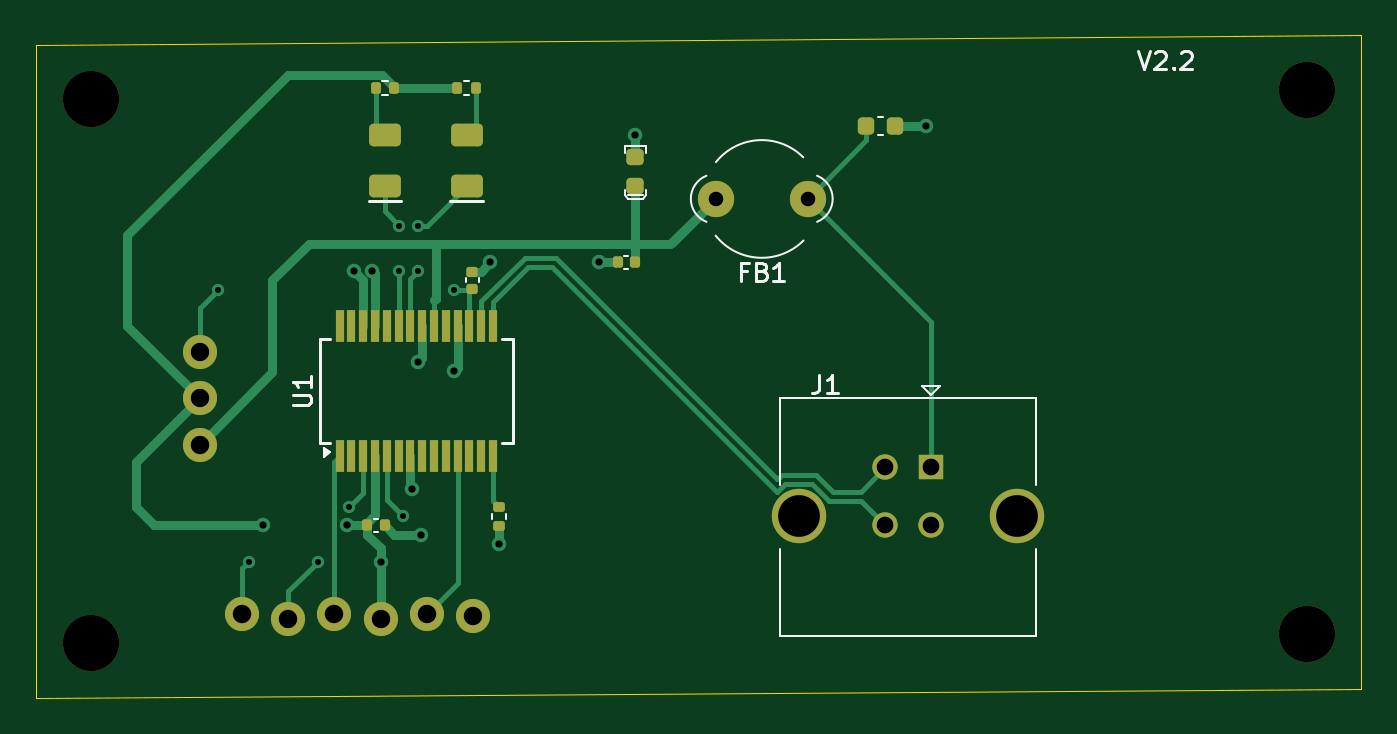
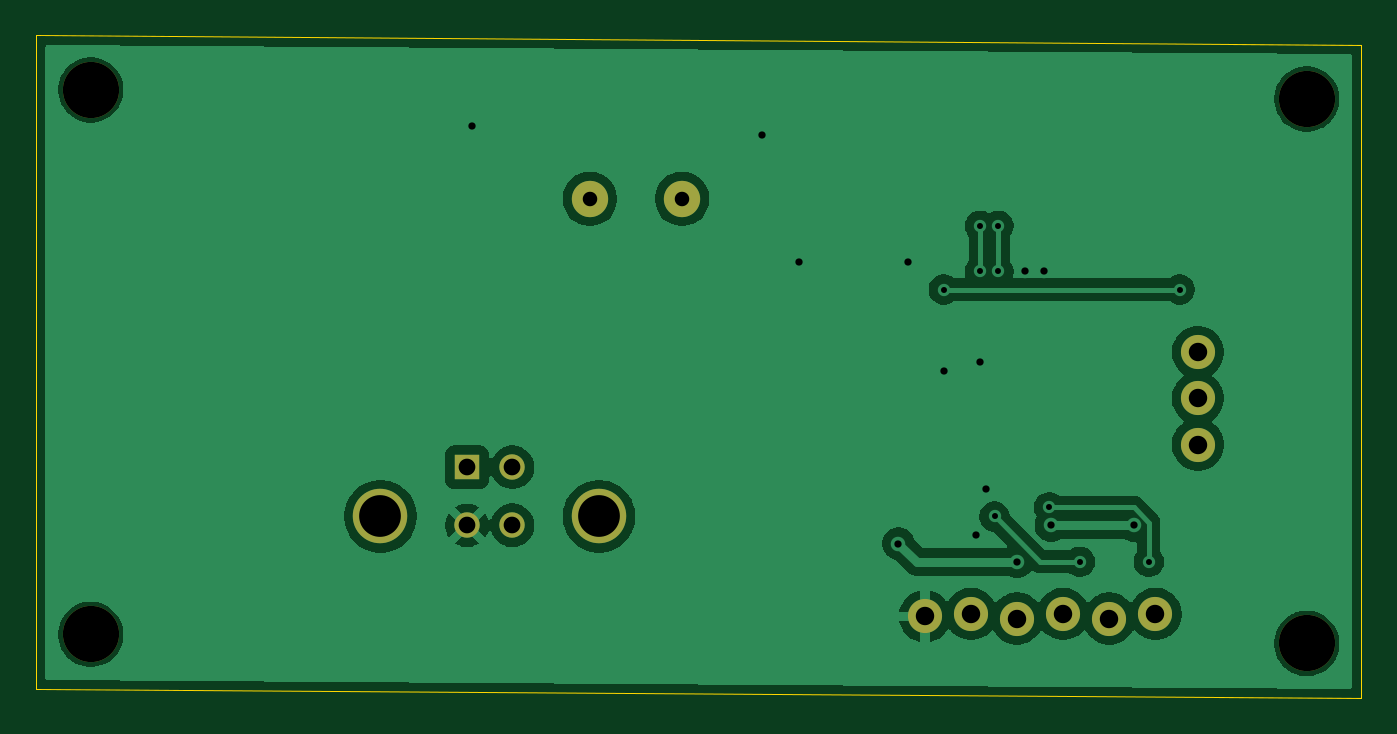
Circuit board: 11 layer files. Board 73.0 x 36.5 mm.
- bottom_copper: usb_to_uart_converter-B_Cu.gbr (55982 bytes)
- bottom_mask: usb_to_uart_converter-B_Mask.gbr (1380 bytes)
- paste: usb_to_uart_converter-B_Paste.gbr (478 bytes)
- bottom_silk: usb_to_uart_converter-B_Silkscreen.gbr (479 bytes)
- outline: usb_to_uart_converter-Edge_Cuts.gbr (727 bytes)
- top_copper: usb_to_uart_converter-F_Cu.gbr (14300 bytes)
- top_mask: usb_to_uart_converter-F_Mask.gbr (4509 bytes)
- paste: usb_to_uart_converter-F_Paste.gbr (3595 bytes)
- top_silk: usb_to_uart_converter-F_Silkscreen.gbr (7671 bytes)
- drill: usb_to_uart_converter-NPTH.drl (408 bytes)
- drill: usb_to_uart_converter-PTH.drl (1296 bytes)

=== bottom_copper: usb_to_uart_converter-B_Cu.gbr (55982 bytes, source omitted) ===
=== bottom_mask: usb_to_uart_converter-B_Mask.gbr ===
%TF.GenerationSoftware,KiCad,Pcbnew,9.0.2*%
%TF.CreationDate,2026-07-04T16:22:35+08:00*%
%TF.ProjectId,usb_to_uart_converter,7573625f-746f-45f7-9561-72745f636f6e,2.2*%
%TF.SameCoordinates,Original*%
%TF.FileFunction,Soldermask,Bot*%
%TF.FilePolarity,Negative*%
%FSLAX46Y46*%
G04 Gerber Fmt 4.6, Leading zero omitted, Abs format (unit mm)*
G04 Created by KiCad (PCBNEW 9.0.2) date 2026-07-04 16:22:35*
%MOMM*%
%LPD*%
G01*
G04 APERTURE LIST*
%ADD10C,1.879600*%
%ADD11C,2.000000*%
%ADD12C,3.100000*%
%ADD13R,1.400000X1.400000*%
%ADD14C,1.400000*%
%ADD15C,3.000000*%
G04 APERTURE END LIST*
D10*
%TO.C,J4*%
X128537300Y-140500000D03*
X125997300Y-140373000D03*
X123457300Y-140627000D03*
X120917300Y-140373000D03*
X118377300Y-140627000D03*
X115837300Y-140373000D03*
%TD*%
D11*
%TO.C,FB1*%
X147000000Y-117500000D03*
X141920000Y-117500000D03*
%TD*%
D12*
%TO.C,H2*%
X174500000Y-111500000D03*
%TD*%
%TO.C,H4*%
X174500000Y-141500000D03*
%TD*%
D10*
%TO.C,J2*%
X113500000Y-125960000D03*
X113500000Y-128500000D03*
X113500000Y-131040000D03*
%TD*%
D12*
%TO.C,H1*%
X107500000Y-112000000D03*
%TD*%
%TO.C,H3*%
X107500000Y-142000000D03*
%TD*%
D13*
%TO.C,J1*%
X153770000Y-132290000D03*
D14*
X151270000Y-132290000D03*
X151270000Y-135490000D03*
X153770000Y-135490000D03*
D15*
X146500000Y-135000000D03*
X158540000Y-135000000D03*
%TD*%
M02*

=== paste: usb_to_uart_converter-B_Paste.gbr ===
%TF.GenerationSoftware,KiCad,Pcbnew,9.0.2*%
%TF.CreationDate,2026-07-04T16:22:35+08:00*%
%TF.ProjectId,usb_to_uart_converter,7573625f-746f-45f7-9561-72745f636f6e,2.2*%
%TF.SameCoordinates,Original*%
%TF.FileFunction,Paste,Bot*%
%TF.FilePolarity,Positive*%
%FSLAX46Y46*%
G04 Gerber Fmt 4.6, Leading zero omitted, Abs format (unit mm)*
G04 Created by KiCad (PCBNEW 9.0.2) date 2026-07-04 16:22:35*
%MOMM*%
%LPD*%
G01*
G04 APERTURE LIST*
G04 APERTURE END LIST*
M02*

=== bottom_silk: usb_to_uart_converter-B_Silkscreen.gbr ===
%TF.GenerationSoftware,KiCad,Pcbnew,9.0.2*%
%TF.CreationDate,2026-07-04T16:22:35+08:00*%
%TF.ProjectId,usb_to_uart_converter,7573625f-746f-45f7-9561-72745f636f6e,2.2*%
%TF.SameCoordinates,Original*%
%TF.FileFunction,Legend,Bot*%
%TF.FilePolarity,Positive*%
%FSLAX46Y46*%
G04 Gerber Fmt 4.6, Leading zero omitted, Abs format (unit mm)*
G04 Created by KiCad (PCBNEW 9.0.2) date 2026-07-04 16:22:35*
%MOMM*%
%LPD*%
G01*
G04 APERTURE LIST*
G04 APERTURE END LIST*
M02*

=== outline: usb_to_uart_converter-Edge_Cuts.gbr ===
%TF.GenerationSoftware,KiCad,Pcbnew,9.0.2*%
%TF.CreationDate,2026-07-04T16:22:35+08:00*%
%TF.ProjectId,usb_to_uart_converter,7573625f-746f-45f7-9561-72745f636f6e,2.2*%
%TF.SameCoordinates,Original*%
%TF.FileFunction,Profile,NP*%
%FSLAX46Y46*%
G04 Gerber Fmt 4.6, Leading zero omitted, Abs format (unit mm)*
G04 Created by KiCad (PCBNEW 9.0.2) date 2026-07-04 16:22:35*
%MOMM*%
%LPD*%
G01*
G04 APERTURE LIST*
%TA.AperFunction,Profile*%
%ADD10C,0.050000*%
%TD*%
G04 APERTURE END LIST*
D10*
X104500000Y-145000000D02*
X104500000Y-109000000D01*
X177500000Y-144500000D02*
X104500000Y-145000000D01*
X104500000Y-109000000D02*
X177500000Y-108500000D01*
X177500000Y-108500000D02*
X177500000Y-144500000D01*
M02*

=== top_copper: usb_to_uart_converter-F_Cu.gbr (14300 bytes, source omitted) ===
=== top_mask: usb_to_uart_converter-F_Mask.gbr ===
%TF.GenerationSoftware,KiCad,Pcbnew,9.0.2*%
%TF.CreationDate,2026-07-04T16:22:35+08:00*%
%TF.ProjectId,usb_to_uart_converter,7573625f-746f-45f7-9561-72745f636f6e,2.2*%
%TF.SameCoordinates,Original*%
%TF.FileFunction,Soldermask,Top*%
%TF.FilePolarity,Negative*%
%FSLAX46Y46*%
G04 Gerber Fmt 4.6, Leading zero omitted, Abs format (unit mm)*
G04 Created by KiCad (PCBNEW 9.0.2) date 2026-07-04 16:22:35*
%MOMM*%
%LPD*%
G01*
G04 APERTURE LIST*
G04 Aperture macros list*
%AMRoundRect*
0 Rectangle with rounded corners*
0 $1 Rounding radius*
0 $2 $3 $4 $5 $6 $7 $8 $9 X,Y pos of 4 corners*
0 Add a 4 corners polygon primitive as box body*
4,1,4,$2,$3,$4,$5,$6,$7,$8,$9,$2,$3,0*
0 Add four circle primitives for the rounded corners*
1,1,$1+$1,$2,$3*
1,1,$1+$1,$4,$5*
1,1,$1+$1,$6,$7*
1,1,$1+$1,$8,$9*
0 Add four rect primitives between the rounded corners*
20,1,$1+$1,$2,$3,$4,$5,0*
20,1,$1+$1,$4,$5,$6,$7,0*
20,1,$1+$1,$6,$7,$8,$9,0*
20,1,$1+$1,$8,$9,$2,$3,0*%
G04 Aperture macros list end*
%ADD10C,1.879600*%
%ADD11C,2.000000*%
%ADD12RoundRect,0.135000X-0.185000X0.135000X-0.185000X-0.135000X0.185000X-0.135000X0.185000X0.135000X0*%
%ADD13RoundRect,0.140000X0.140000X0.170000X-0.140000X0.170000X-0.140000X-0.170000X0.140000X-0.170000X0*%
%ADD14RoundRect,0.225000X-0.225000X-0.250000X0.225000X-0.250000X0.225000X0.250000X-0.225000X0.250000X0*%
%ADD15C,3.100000*%
%ADD16RoundRect,0.140000X0.170000X-0.140000X0.170000X0.140000X-0.170000X0.140000X-0.170000X-0.140000X0*%
%ADD17RoundRect,0.135000X0.135000X0.185000X-0.135000X0.185000X-0.135000X-0.185000X0.135000X-0.185000X0*%
%ADD18RoundRect,0.250000X0.625000X-0.375000X0.625000X0.375000X-0.625000X0.375000X-0.625000X-0.375000X0*%
%ADD19R,0.450000X1.750000*%
%ADD20RoundRect,0.140000X-0.140000X-0.170000X0.140000X-0.170000X0.140000X0.170000X-0.140000X0.170000X0*%
%ADD21RoundRect,0.135000X-0.135000X-0.185000X0.135000X-0.185000X0.135000X0.185000X-0.135000X0.185000X0*%
%ADD22R,1.400000X1.400000*%
%ADD23C,1.400000*%
%ADD24C,3.000000*%
%ADD25RoundRect,0.225000X-0.250000X0.225000X-0.250000X-0.225000X0.250000X-0.225000X0.250000X0.225000X0*%
G04 APERTURE END LIST*
D10*
%TO.C,J4*%
X128537300Y-140500000D03*
X125997300Y-140373000D03*
X123457300Y-140627000D03*
X120917300Y-140373000D03*
X118377300Y-140627000D03*
X115837300Y-140373000D03*
%TD*%
D11*
%TO.C,FB1*%
X147000000Y-117500000D03*
X141920000Y-117500000D03*
%TD*%
D12*
%TO.C,R1*%
X130000000Y-134490000D03*
X130000000Y-135510000D03*
%TD*%
D13*
%TO.C,C3*%
X137480000Y-121000000D03*
X136520000Y-121000000D03*
%TD*%
D14*
%TO.C,C7*%
X150225000Y-113500000D03*
X151775000Y-113500000D03*
%TD*%
D15*
%TO.C,H2*%
X174500000Y-111500000D03*
%TD*%
D16*
%TO.C,C1*%
X128500000Y-122480000D03*
X128500000Y-121520000D03*
%TD*%
D17*
%TO.C,R3*%
X128710000Y-111400000D03*
X127690000Y-111400000D03*
%TD*%
D15*
%TO.C,H4*%
X174500000Y-141500000D03*
%TD*%
D10*
%TO.C,J2*%
X113500000Y-125960000D03*
X113500000Y-128500000D03*
X113500000Y-131040000D03*
%TD*%
D18*
%TO.C,D2*%
X123700000Y-116800000D03*
X123700000Y-114000000D03*
%TD*%
D19*
%TO.C,U1*%
X121200000Y-131700000D03*
X121850000Y-131700000D03*
X122500000Y-131700000D03*
X123150000Y-131700000D03*
X123800000Y-131700000D03*
X124450000Y-131700000D03*
X125100000Y-131700000D03*
X125750000Y-131700000D03*
X126400000Y-131700000D03*
X127050000Y-131700000D03*
X127700000Y-131700000D03*
X128350000Y-131700000D03*
X129000000Y-131700000D03*
X129650000Y-131700000D03*
X129650000Y-124500000D03*
X129000000Y-124500000D03*
X128350000Y-124500000D03*
X127700000Y-124500000D03*
X127050000Y-124500000D03*
X126400000Y-124500000D03*
X125750000Y-124500000D03*
X125100000Y-124500000D03*
X124450000Y-124500000D03*
X123800000Y-124500000D03*
X123150000Y-124500000D03*
X122500000Y-124500000D03*
X121850000Y-124500000D03*
X121200000Y-124500000D03*
%TD*%
D15*
%TO.C,H1*%
X107500000Y-112000000D03*
%TD*%
D20*
%TO.C,C2*%
X122720000Y-135500000D03*
X123680000Y-135500000D03*
%TD*%
D21*
%TO.C,R2*%
X123190000Y-111400000D03*
X124210000Y-111400000D03*
%TD*%
D15*
%TO.C,H3*%
X107500000Y-142000000D03*
%TD*%
D22*
%TO.C,J1*%
X153770000Y-132290000D03*
D23*
X151270000Y-132290000D03*
X151270000Y-135490000D03*
X153770000Y-135490000D03*
D24*
X146500000Y-135000000D03*
X158540000Y-135000000D03*
%TD*%
D18*
%TO.C,D1*%
X128200000Y-116800000D03*
X128200000Y-114000000D03*
%TD*%
D25*
%TO.C,C6*%
X137500000Y-116775000D03*
X137500000Y-115225000D03*
%TD*%
M02*

=== paste: usb_to_uart_converter-F_Paste.gbr (3595 bytes, source withheld) ===
=== top_silk: usb_to_uart_converter-F_Silkscreen.gbr (7671 bytes, source omitted) ===
=== drill: usb_to_uart_converter-NPTH.drl ===
M48
; DRILL file {KiCad 9.0.2} date 2026-07-04T16:22:38+0800
; FORMAT={-:-/ absolute / metric / decimal}
; #@! TF.CreationDate,2026-07-04T16:22:38+08:00
; #@! TF.GenerationSoftware,Kicad,Pcbnew,9.0.2
; #@! TF.FileFunction,NonPlated,1,2,NPTH
FMAT,2
METRIC
; #@! TA.AperFunction,NonPlated,NPTH,ComponentDrill
T1C3.100
%
G90
G05
T1
X107.5Y-112.0
X107.5Y-142.0
X174.5Y-111.5
X174.5Y-141.5
M30

=== drill: usb_to_uart_converter-PTH.drl ===
M48
; DRILL file {KiCad 9.0.2} date 2026-07-04T16:22:38+0800
; FORMAT={-:-/ absolute / metric / decimal}
; #@! TF.CreationDate,2026-07-04T16:22:38+08:00
; #@! TF.GenerationSoftware,Kicad,Pcbnew,9.0.2
; #@! TF.FileFunction,Plated,1,2,PTH
FMAT,2
METRIC
; #@! TA.AperFunction,Plated,PTH,ViaDrill
T1C0.330
; #@! TA.AperFunction,Plated,PTH,ViaDrill
T2C0.400
; #@! TA.AperFunction,Plated,PTH,ComponentDrill
T3C0.800
; #@! TA.AperFunction,Plated,PTH,ComponentDrill
T4C0.920
; #@! TA.AperFunction,Plated,PTH,ComponentDrill
T5C1.016
; #@! TA.AperFunction,Plated,PTH,ComponentDrill
T6C2.300
%
G90
G05
T1
X114.5Y-122.5
X116.2Y-137.5
X120.0Y-137.5
X121.7Y-134.5
X124.5Y-119.0
X124.5Y-121.5
X124.7Y-135.0
X125.5Y-119.0
X125.5Y-121.5
X127.5Y-122.5
T2
X117.0Y-135.5
X121.597Y-135.5
X122.0Y-121.5
X123.0Y-121.5
X123.457Y-137.5
X125.2Y-133.5
X125.5Y-126.5
X125.7Y-136.0
X127.5Y-127.0
X129.5Y-121.0
X130.0Y-136.5
X135.5Y-121.0
X137.5Y-114.0
X153.5Y-113.5
T3
X141.92Y-117.5
X147.0Y-117.5
T4
X151.27Y-132.29
X151.27Y-135.49
X153.77Y-132.29
X153.77Y-135.49
T5
X113.5Y-125.96
X113.5Y-128.5
X113.5Y-131.04
X115.837Y-140.373
X118.377Y-140.627
X120.917Y-140.373
X123.457Y-140.627
X125.997Y-140.373
X128.537Y-140.5
T6
X146.5Y-135.0
X158.54Y-135.0
M30
